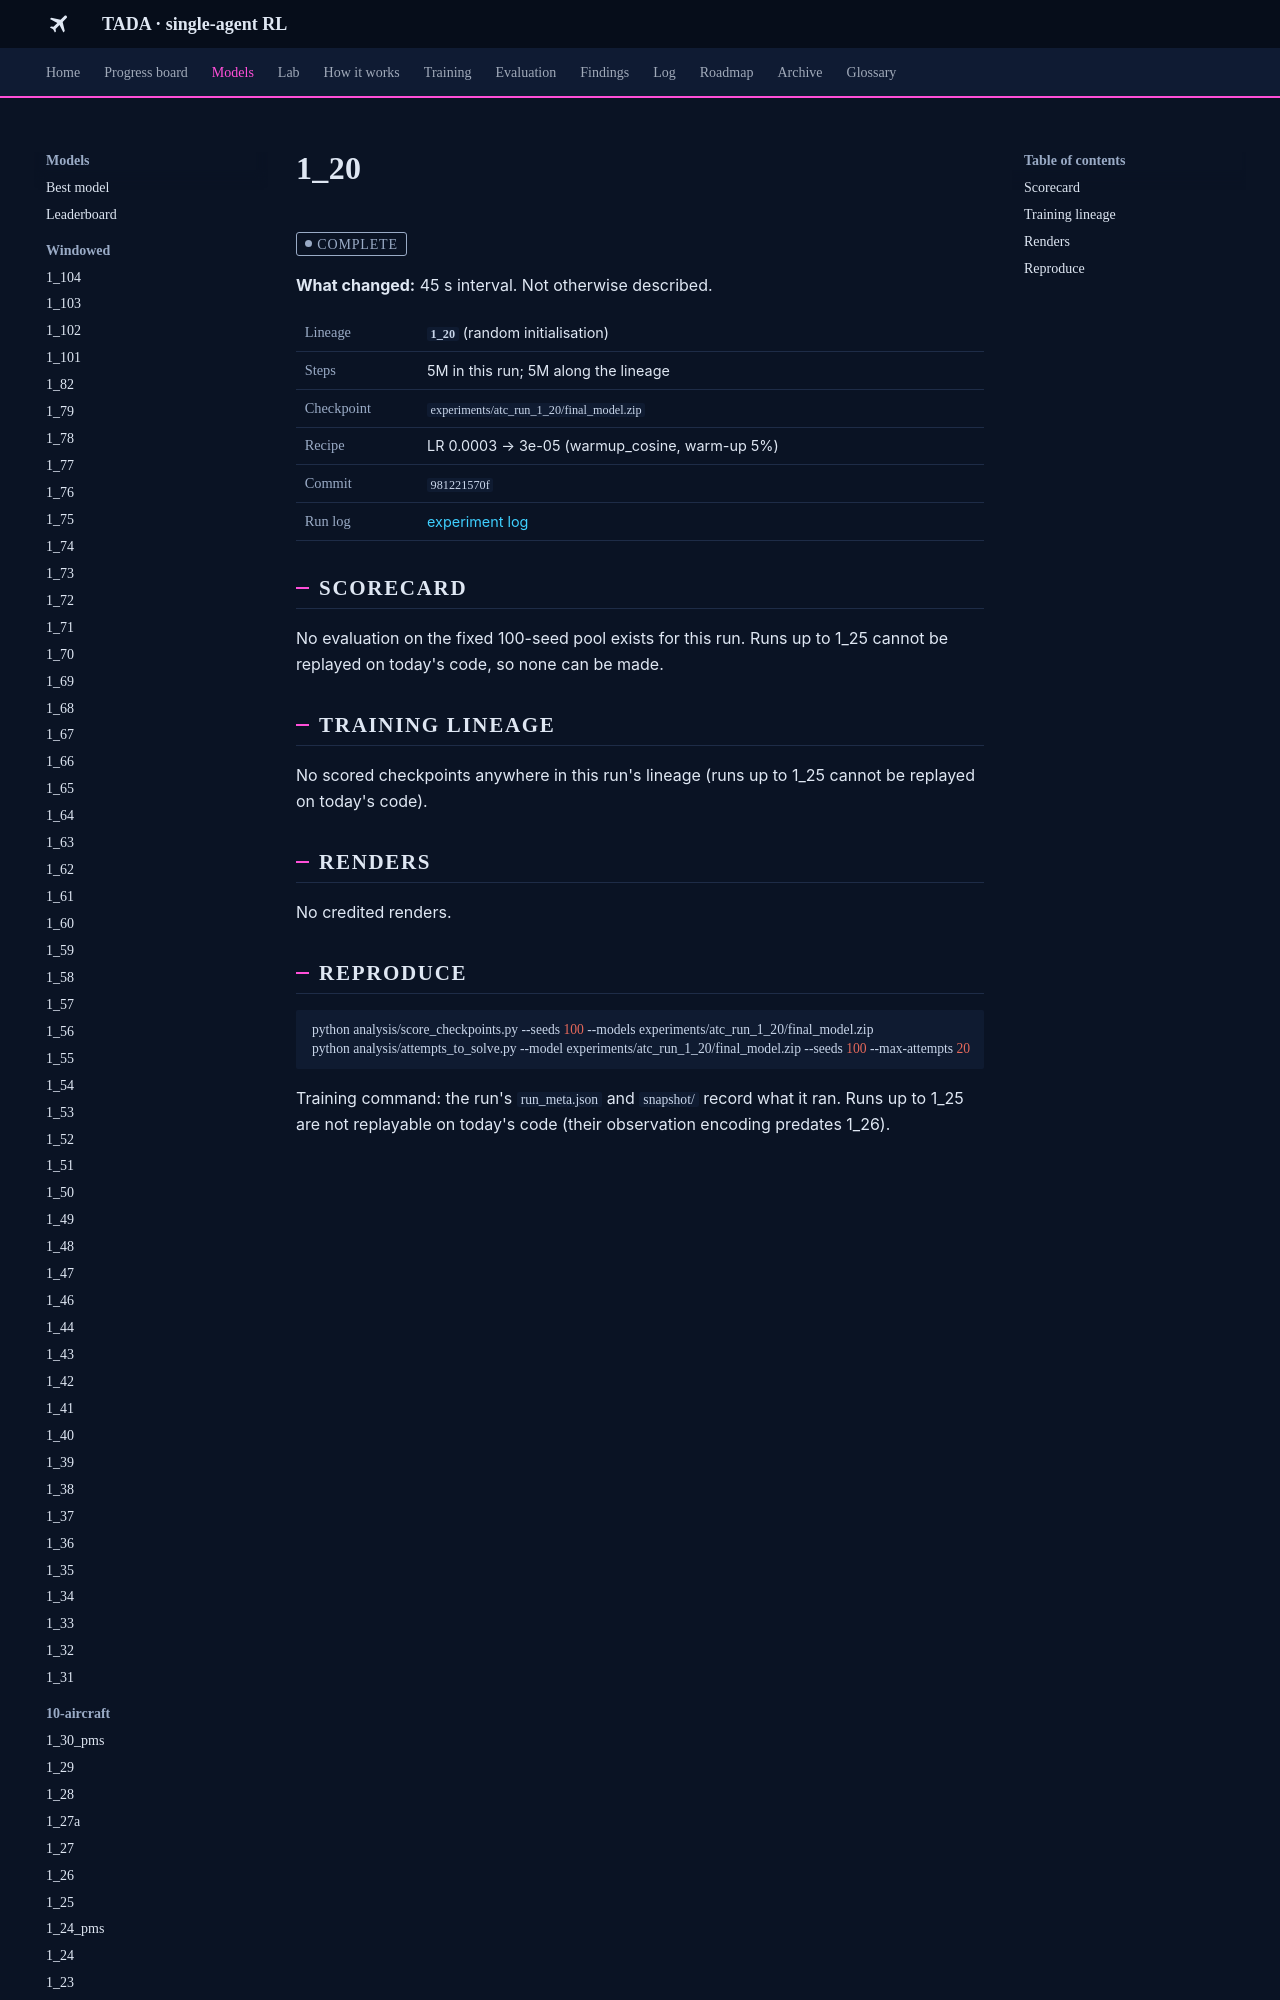

repository: leander-grech/tada-single-agent-docs · page: models/1_20/index.html · generator: mkdocs

<!-- Generated by tools/build_model_docs.py from models.yaml. Do not edit by hand. -->
# 1_20

<span class="tada-chip tada-chip--muted">complete</span>

**What changed:** 45 s interval. Not otherwise described.

<table class="tada-table tada-facts"><tbody><tr><th>Lineage</th><td><strong><code>1_20</code></strong> (random initialisation)</td></tr><tr><th>Steps</th><td>5M in this run; 5M along the lineage</td></tr><tr><th>Checkpoint</th><td><code>experiments/atc_run_1_20/final_model.zip</code></td></tr><tr><th>Recipe</th><td>LR 0.0003 → 3e-05 (warmup_cosine, warm-up 5%)</td></tr><tr><th>Commit</th><td><code>981221570f</code></td></tr><tr><th>Run log</th><td><a href="../../log/#run-1-20">experiment log</a></td></tr></tbody></table>

## Scorecard

No evaluation on the fixed 100-seed pool exists for this run. Runs up to 1_25 cannot be replayed on today's code, so none can be made.

## Training lineage

No scored checkpoints anywhere in this run's lineage (runs up to 1_25 cannot be replayed on today's code).

## Renders

No credited renders.
